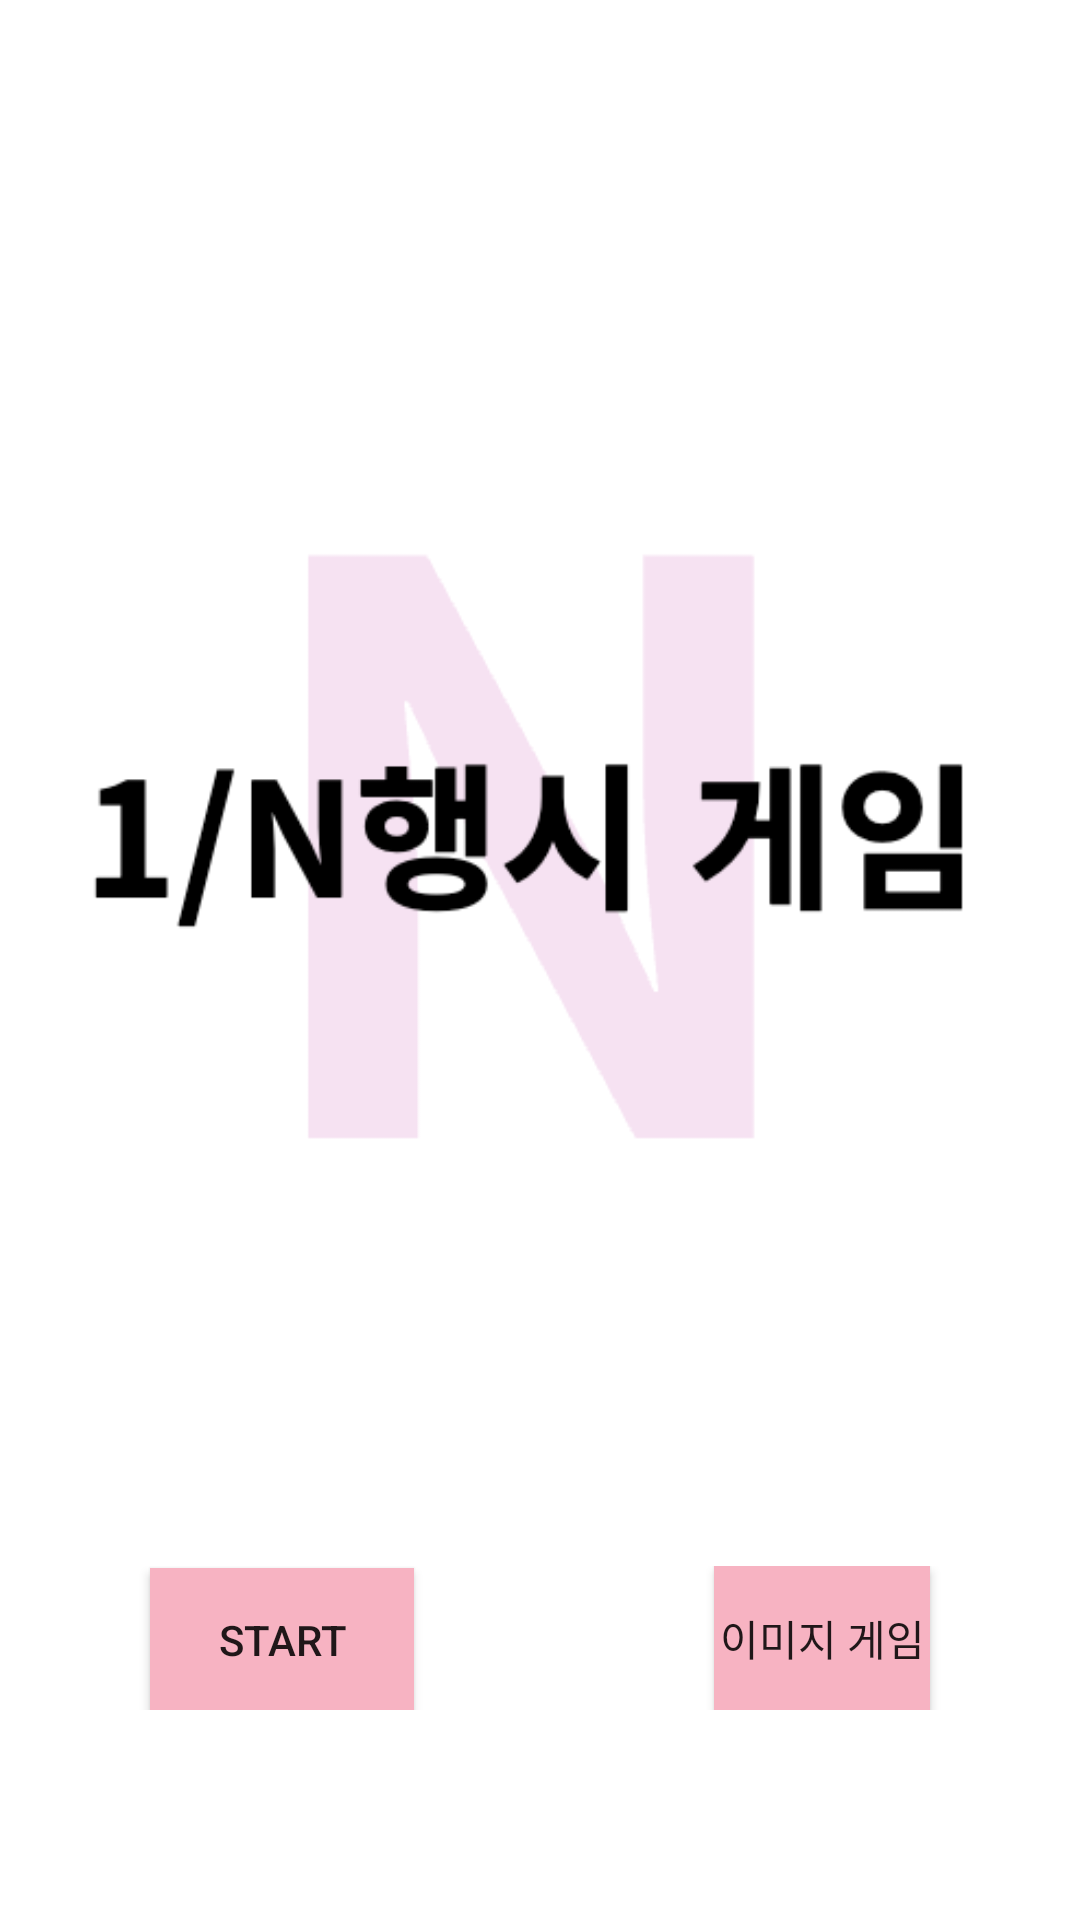

Android layout source for this screen:
<!-- AndroidManifest.xml: application theme Theme.1_NGame -->
<!-- res/layout/activity_main.xml -->
<?xml version="1.0" encoding="utf-8"?>
<LinearLayout xmlns:android="http://schemas.android.com/apk/res/android"
    xmlns:app="http://schemas.android.com/apk/res-auto"
    xmlns:tools="http://schemas.android.com/tools"
    android:layout_width="match_parent"
    android:layout_height="match_parent"
    tools:context=".MainActivity"
    android:orientation="vertical"
    android:background="#FFFFFF">

    <ImageView
        android:id="@+id/imageView2"
        android:layout_width="wrap_content"
        android:layout_height="wrap_content"
        app:srcCompat="@drawable/logo_img"
        tools:layout_editor_absoluteX="0dp"
        tools:layout_editor_absoluteY="90dp"
        android:layout_marginTop="60dp"

        />

    <LinearLayout
        android:layout_width="wrap_content"
        android:layout_height="wrap_content"
        android:orientation="horizontal"
        android:layout_marginTop="20dp"
        android:layout_gravity="center"
        >

        <Button
            android:id="@+id/start_btn"
            android:layout_width="wrap_content"
            android:layout_height="wrap_content"
            android:text="Start"
            android:layout_marginLeft="50dp"
            android:layout_marginRight="50dp"
            android:background="#F7B3C2"

            />
        <Button
            android:id="@+id/start_img_btn"
            android:layout_width="wrap_content"
            android:layout_height="wrap_content"
            android:text="이미지 게임"
            android:layout_marginRight="50dp"
            android:layout_marginLeft="50dp"
            android:background="#F7B3C2"
            />

    </LinearLayout>




</LinearLayout>
<!-- resources referenced by this layout -->
<resources>
  <!-- drawable logo_img: png bitmap (drawable, 22394 bytes) -->
  <style name="Theme.1_NGame" parent="Theme.AppCompat.Light">
          
          <item name="colorPrimary">#F7B3C2</item>
          <item name="colorPrimaryVariant">#F7B3C2</item>
          <item name="colorOnPrimary">@color/white</item>
          
          <item name="colorSecondary">@color/teal_200</item>
          <item name="colorSecondaryVariant">@color/teal_700</item>
          <item name="colorOnSecondary">@color/black</item>
          
          <item name="android:statusBarColor">?attr/colorPrimaryVariant</item>
          
      </style>
  <!-- not gathered from this repository: default colours our renderer supplied (Android Studio template values) -->
  <color name="teal_200">#FF03DAC5</color>
  <color name="teal_700">#FF018786</color>
  <color name="black">#FF000000</color>
  <color name="white">#FFFFFFFF</color>
</resources>
